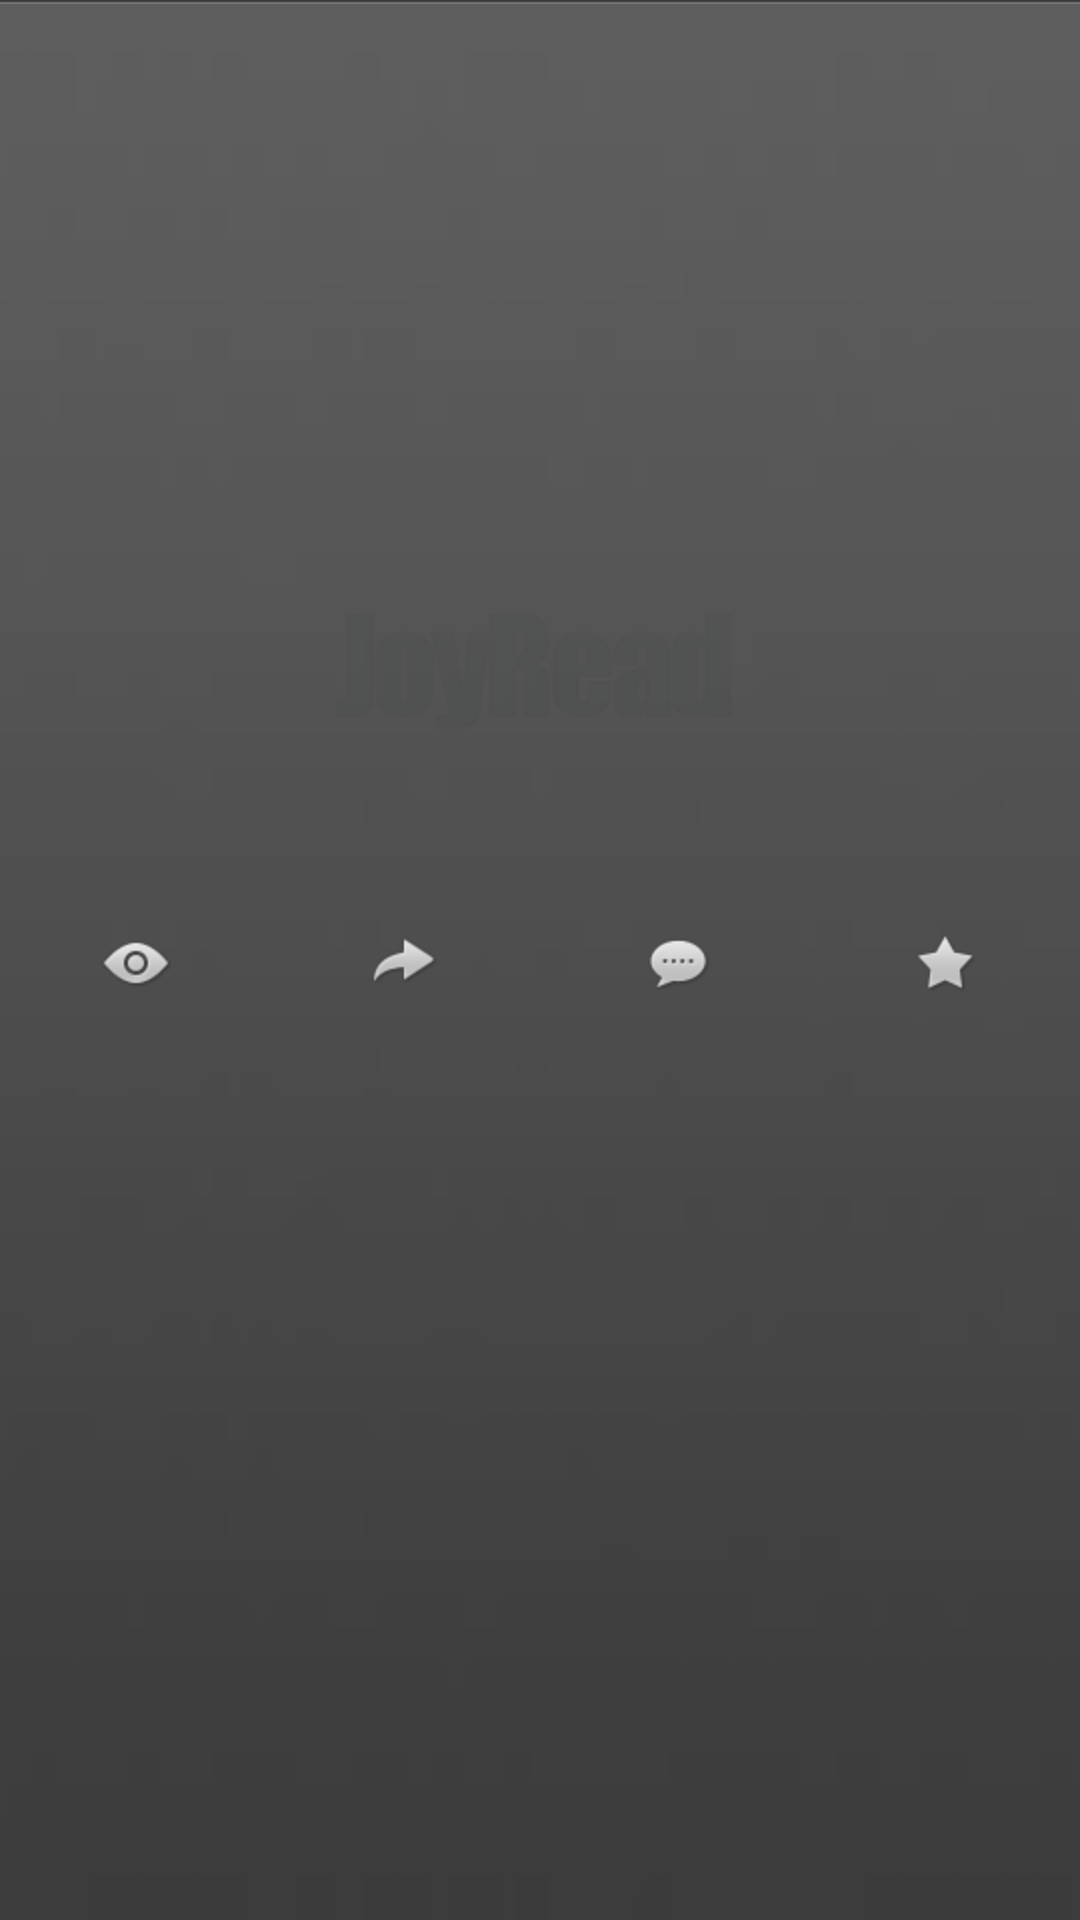

Layout XML and referenced resources for this Android screen:
<!-- AndroidManifest.xml: application theme AppTheme -->
<!-- res/layout/bottom_pop.xml -->
<?xml version="1.0" encoding="utf-8"?>
<LinearLayout xmlns:android="http://schemas.android.com/apk/res/android"
    android:layout_width="match_parent"
    android:layout_height="match_parent"
    android:id="@+id/bottom_linear"
    android:orientation="horizontal"
    android:gravity="center_vertical"
    android:background="@drawable/softkey">

    <ImageView
        android:id="@+id/bottom_text1"
        android:layout_width="wrap_content"
        android:layout_height="match_parent"
        android:layout_weight="1"
        android:src="@drawable/b_yw"
        android:scaleType="center"
        android:adjustViewBounds="true"
        android:background="@drawable/b_menu_selector"/>

    <ImageView
        android:id="@+id/bottom_text2"
        android:layout_width="wrap_content"
        android:layout_height="match_parent"
        android:layout_weight="1"
        android:src="@drawable/b_zf"
        android:scaleType="center"
        android:adjustViewBounds="true"
        android:background="@drawable/b_menu_selector"/>

    <ImageView
        android:id="@+id/bottom_text3"
        android:layout_width="wrap_content"
        android:layout_height="match_parent"
        android:layout_weight="1"
        android:src="@drawable/b_pl"
        android:scaleType="center"
        android:adjustViewBounds="true"
        android:background="@drawable/b_menu_selector"/>

    <ImageView
        android:id="@+id/bottom_text4"
        android:layout_width="wrap_content"
        android:layout_height="match_parent"
        android:layout_weight="1"
        android:src="@drawable/b_sc"
        android:scaleType="center"
        android:adjustViewBounds="true"
        android:background="@drawable/b_menu_selector"/>

</LinearLayout>
<!-- resources referenced by this layout -->
<resources>
  <!-- drawable b_menu_selector (drawable) -->
  <?xml version="1.0" encoding="utf-8"?>
  <selector
    xmlns:android="http://schemas.android.com/apk/res/android">
      <item 
  		android:state_enabled="true"
  		android:state_pressed="false" 
  		android:drawable="@color/alpha" />
  	<item 
  		android:state_enabled="true"
  		android:state_pressed="true" 
  		android:drawable="@color/menu_press" />
  </selector>
  <!-- drawable b_pl: png bitmap (drawable-hdpi, 4142 bytes) -->
  <!-- drawable b_sc: png bitmap (drawable-hdpi, 4091 bytes) -->
  <!-- drawable b_yw: png bitmap (drawable-hdpi, 4475 bytes) -->
  <!-- drawable b_zf: png bitmap (drawable-hdpi, 4058 bytes) -->
  <style name="AppTheme" parent="android:Theme">
          <item name="android:windowBackground">@drawable/loading</item>
          <item name="android:windowNoTitle">true</item>
          <item name="android:windowFrame">@null</item>
      </style>
  <color name="alpha">#00000000</color>
  <color name="menu_press">#2E2E2E</color>
  <!-- drawable loading: png bitmap (drawable-hdpi, 3394 bytes) -->
</resources>
